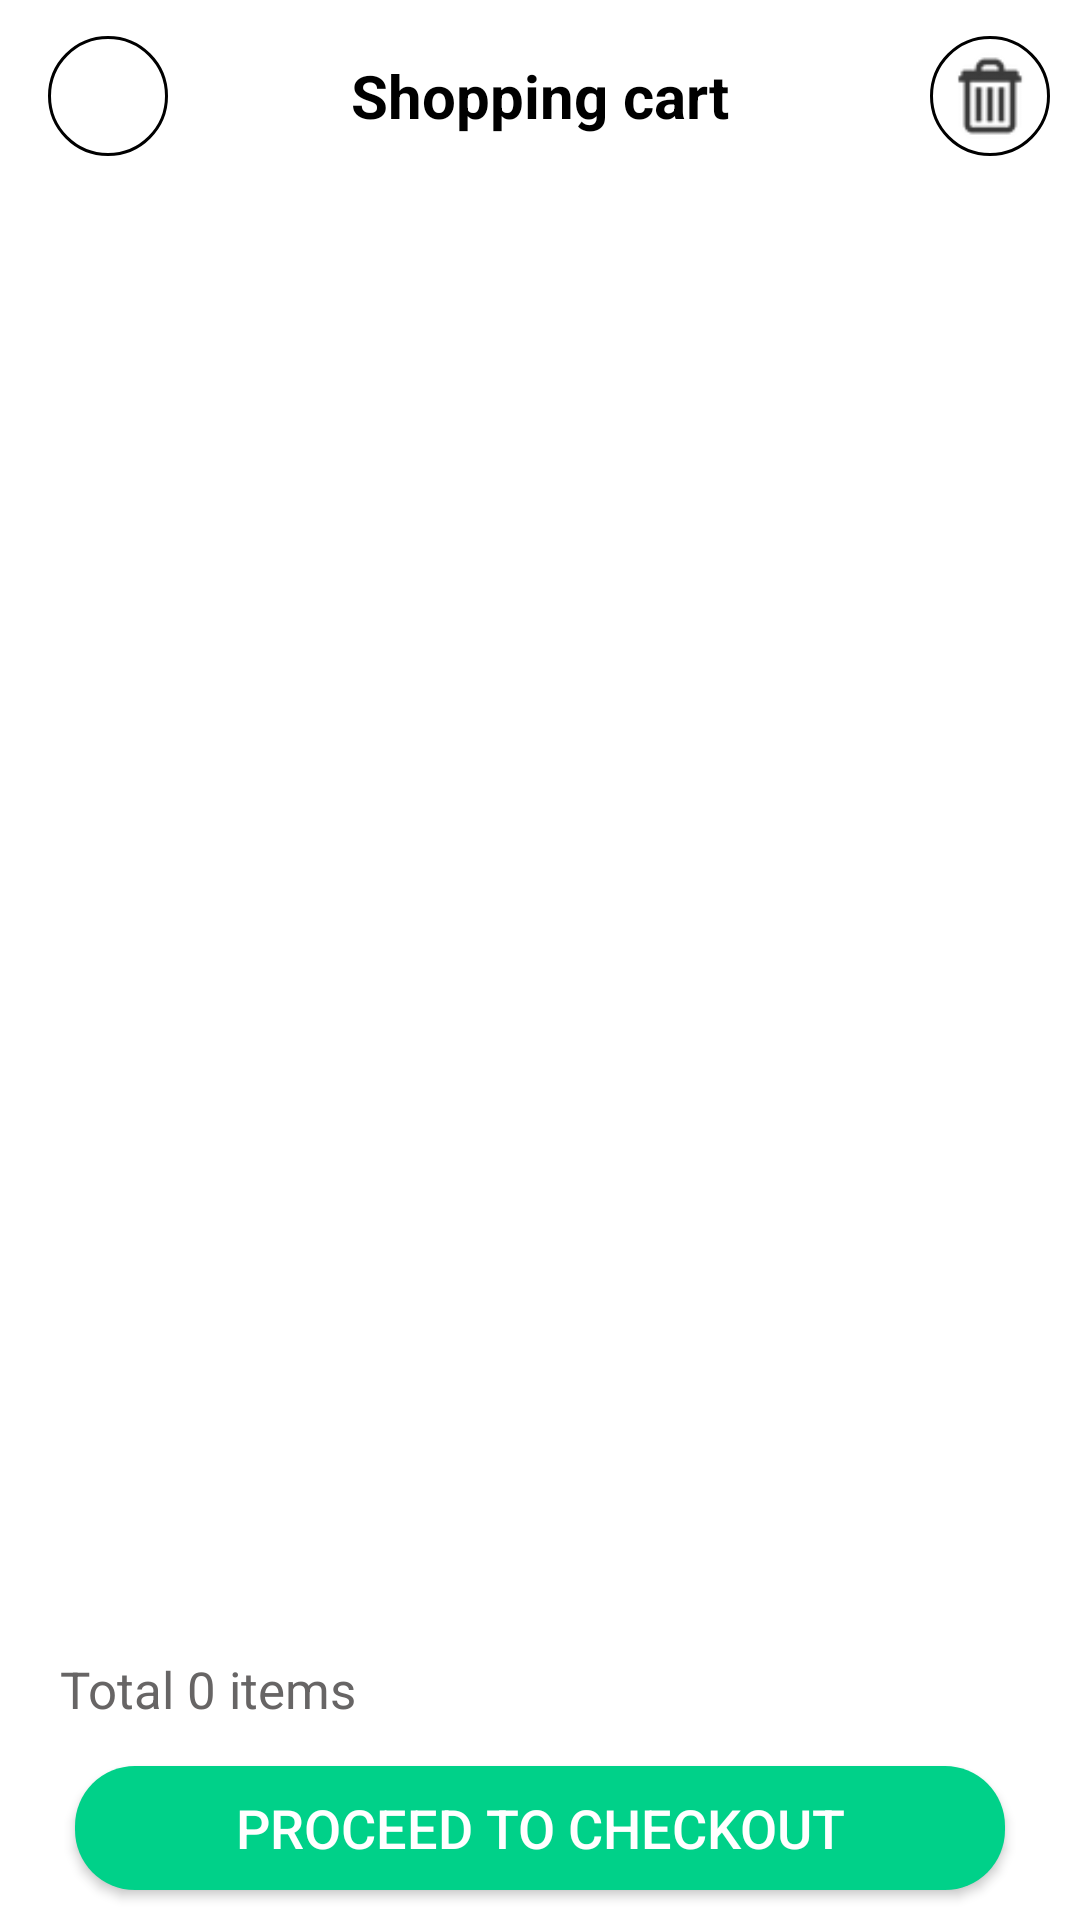

Write the Android layout XML for this screen, with the resource values it uses.
<!-- AndroidManifest.xml: application theme Theme.DigitalStore -->
<!-- res/layout/fragment_cart.xml -->
<?xml version="1.0" encoding="utf-8"?>
<LinearLayout xmlns:android="http://schemas.android.com/apk/res/android"
    xmlns:tools="http://schemas.android.com/tools"
    android:layout_width="match_parent"
    android:layout_height="match_parent"
    xmlns:app="http://schemas.android.com/apk/res-auto"
    tools:context=".Fragments.Main.Cart"
    android:orientation="vertical"
    android:background="@color/white">
    <com.google.android.material.appbar.AppBarLayout
        android:layout_width="match_parent"
        android:layout_height="wrap_content">
        <androidx.appcompat.widget.Toolbar
            android:layout_width="match_parent"
            android:layout_height="?attr/actionBarSize"
            android:background="@color/white">
            <LinearLayout
                android:id="@+id/llBack_cart"
                android:layout_width="40dp"
                android:layout_height="40dp"
                android:gravity="center"
                android:paddingLeft="5dp"
                android:background="@drawable/bg_whitebg_button"
                android:layout_gravity="center_vertical">
                <ImageView
                    android:layout_width="wrap_content"
                    android:layout_height="wrap_content"
                    android:src="@drawable/pic_back" />
            </LinearLayout>
            <TextView
                android:layout_width="wrap_content"
                android:layout_height="wrap_content"
                android:text="Shopping cart"
                android:layout_gravity="center"
                android:textColor="@color/black"
                android:textSize="20sp"
                android:textStyle="bold"/>

            <LinearLayout
                android:id="@+id/llClearAll_cart"
                android:layout_width="40dp"
                android:layout_height="40dp"
                android:background="@drawable/bg_whitebg_button"
                android:layout_gravity="end"
                android:gravity="center"
                android:layout_marginEnd="10dp">
                <ImageView
                    android:layout_width="30dp"
                    android:layout_height="30dp"
                    android:src="@drawable/ic_delete"/>
            </LinearLayout>

        </androidx.appcompat.widget.Toolbar>
    </com.google.android.material.appbar.AppBarLayout>
    <androidx.recyclerview.widget.RecyclerView
        android:id="@+id/rvCart_cart"
        android:layout_width="match_parent"
        android:layout_height="match_parent"
        tools:listitem="@layout/item_cart"
        android:layout_weight="1"
        app:layoutManager="androidx.recyclerview.widget.LinearLayoutManager"/>
    <LinearLayout
        android:layout_width="match_parent"
        android:layout_height="match_parent"
        android:orientation="vertical"
        android:layout_weight="3.5"
        android:paddingHorizontal="10dp">
        <LinearLayout
            android:layout_width="match_parent"
            android:layout_height="match_parent"
            android:orientation="horizontal"
            android:layout_weight="2"
            android:paddingStart="10dp">
            <TextView
                android:id="@+id/tvTotalCart_cart"
                android:layout_width="match_parent"
                android:layout_height="match_parent"
                android:text="Total 0 items"
                android:textColor="@color/gray"
                android:gravity="center_vertical"
                android:textSize="17sp"
                android:layout_weight="1"/>
        </LinearLayout>
        <Button
            android:id="@+id/btn"
            android:layout_width="match_parent"
            android:layout_height="match_parent"
            android:layout_marginTop="10dp"
            android:layout_weight="1"
            android:layout_marginHorizontal="15dp"
            app:backgroundTint="@null"
            android:background="@drawable/bg_button_litegreen"
            android:text="Proceed to checkout"
            android:textSize="18sp"
            android:textColor="@color/white"
            android:layout_marginBottom="10dp"/>
    </LinearLayout>
</LinearLayout>
<!-- res/layout/item_cart.xml (included above) -->
<?xml version="1.0" encoding="utf-8"?>
<LinearLayout xmlns:android="http://schemas.android.com/apk/res/android"
    xmlns:app="http://schemas.android.com/apk/res-auto"
    xmlns:tools="http://schemas.android.com/tools"
    android:layout_width="match_parent"
    android:layout_height="wrap_content"
    android:layout_margin="10dp"
    android:background="@color/white"
    android:orientation="vertical">

    <androidx.cardview.widget.CardView
        android:layout_width="match_parent"
        android:layout_height="match_parent"
        android:layout_margin="10dp"
        app:cardBackgroundColor="@color/white"
        app:cardCornerRadius="10dp"
        app:cardElevation="10dp">

        <LinearLayout
            android:id="@+id/llCartClick_cart"
            android:layout_width="match_parent"
            android:layout_height="wrap_content"
            android:background="@color/white"
            android:orientation="horizontal">

            <LinearLayout
                android:layout_width="match_parent"
                android:layout_height="wrap_content"
                android:layout_weight="2.8">

                <ImageView
                    android:id="@+id/ivImage_cart"
                    android:layout_width="wrap_content"
                    android:layout_height="150dp"
                    android:src="@drawable/pic_laptop" />
            </LinearLayout>

            <LinearLayout
                android:layout_width="match_parent"
                android:layout_height="wrap_content"
                android:layout_weight="1"
                android:orientation="vertical"
                android:paddingLeft="10dp">

                <TextView
                    android:id="@+id/tvTitle_cart"
                    android:layout_width="match_parent"
                    android:layout_height="wrap_content"
                    android:layout_marginTop="10dp"
                    android:inputType="textMultiLine"
                    android:text="lenovo thinkpad e15"
                    android:textColor="@color/black"
                    android:textSize="15sp"
                    tools:ignore="TextViewEdits" />

                <TextView
                    android:id="@+id/tvCategory_cart"
                    android:layout_width="wrap_content"
                    android:layout_height="wrap_content"
                    android:layout_marginTop="10dp"
                    android:text="Laptops"
                    android:textColor="@color/black"
                    android:textSize="15sp" />

                <TextView
                    android:id="@+id/tvPrice_cart"
                    android:layout_width="wrap_content"
                    android:layout_height="wrap_content"
                    android:layout_marginTop="10dp"
                    android:text=""
                    android:textColor="@color/black"
                    android:textSize="16sp"
                    android:textStyle="bold" />

                <LinearLayout
                    android:layout_width="match_parent"
                    android:layout_height="wrap_content"
                    android:orientation="horizontal"
                    android:paddingVertical="10dp">

                    <LinearLayout
                        android:id="@+id/llDialog_cart"
                        android:layout_width="match_parent"
                        android:layout_height="match_parent"
                        android:layout_weight="1"
                        android:padding="5dp"
                        android:orientation="horizontal">
                        <TextView
                            android:id="@+id/tvCartCount_cart"
                            android:layout_width="match_parent"
                            android:layout_height="match_parent"
                            android:layout_gravity="center_vertical"
                            android:text="1"
                            android:layout_weight="1"
                            android:gravity="center_vertical"
                            android:textColor="@color/black"
                            android:textSize="18sp"
                            android:textStyle="bold" />
                    </LinearLayout>

                    <LinearLayout
                        android:layout_width="35dp"
                        android:layout_height="35dp"
                        android:layout_gravity="end"
                        android:layout_marginEnd="10dp"
                        android:background="@drawable/bg_whitebg_button"
                        android:gravity="center">

                        <ImageView
                            android:id="@+id/ivDelete_cart"
                            android:layout_width="25dp"
                            android:layout_height="25dp"
                            android:src="@drawable/ic_delete" />
                    </LinearLayout>
                </LinearLayout>
            </LinearLayout>
        </LinearLayout>
    </androidx.cardview.widget.CardView>

    <TextView
        android:id="@+id/tvID_cart"
        android:layout_width="wrap_content"
        android:layout_height="wrap_content"
        android:visibility="gone" />
</LinearLayout>
<!-- resources referenced by this layout -->
<resources>
  <color name="black">#FF000000</color>
  <color name="gray">#676565</color>
  <color name="white">#FFFFFFFF</color>
  <!-- drawable bg_button_litegreen (drawable) -->
  <?xml version="1.0" encoding="utf-8"?>
  <selector xmlns:android="http://schemas.android.com/apk/res/android">
  <item android:state_pressed="false">
      <shape android:shape="rectangle">
          <solid android:color="@color/lite_green"/>
          <corners android:radius="20dp"/>
      </shape>
  </item>
      <item android:state_pressed="true">
          <shape android:shape="rectangle">
              <solid android:color="#026543"/>
              <corners android:radius="20dp"/>
          </shape>
      </item>
  </selector>
  <!-- drawable bg_whitebg_button (drawable) -->
  <?xml version="1.0" encoding="utf-8"?>
  <selector xmlns:android="http://schemas.android.com/apk/res/android">
  <item android:state_pressed="false">
      <shape android:shape="rectangle">
          <solid android:color="@color/white"/>
          <stroke android:color="@color/black"
              android:width="1dp"/>
          <corners android:radius="30dp"/>
      </shape>
  </item>
      <item android:state_pressed="true">
          <shape android:shape="rectangle">
              <solid android:color="#777575"/>
              <stroke android:color="@color/black"
                  android:width="1dp"/>
              <corners android:radius="30dp"/>
          </shape>
      </item>
  </selector>
  <!-- drawable ic_delete: png bitmap (drawable, 1033 bytes) -->
  <!-- drawable pic_laptop: png bitmap (drawable, 124464 bytes) -->
  <style name="Theme.DigitalStore" parent="Base.Theme.DigitalStore" />
  <color name="lite_green">#00D189</color>
  <style name="Base.Theme.DigitalStore" parent="Theme.Material3.DayNight.NoActionBar">
          
          <item name="colorPrimary">@color/black</item>
      </style>
</resources>
